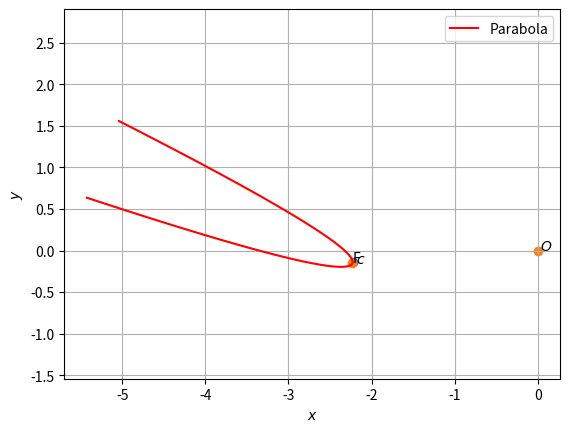

Reproduce this figure in Python.
import numpy as np
import matplotlib.pyplot as plt
from numpy import linalg as LA
import math

#setting up plot
fig = plt.figure()
ax = fig.add_subplot(111, aspect='equal')
len = 100
y = np.linspace(-0.5,0.5,len)

#Generating points on a parabola
def parab_gen(y,a):
	x = y**2/a
	return x

#parabola parameters
V = np.array(([144,-60],[-60,25]))
u = np.array(([619/2,-136]))
f = 663
#p = np.array(([-3/5,4/5]))

O = np.array(([0,0]))
#Generating the Standard parabola

#Eigenvalues and eigenvectors
D_vec,P = LA.eig(V)
D = np.diag(D_vec)
#print(D_vec)
#print(D)
#print(P)
p = P[:,1]
eta = u@p
foc = 2*eta/D_vec[0]
#print(p,foc,D_vec[0])
x = parab_gen(y,foc)

cA = np.vstack((u+eta*p,V))
cb = np.vstack((-f,(eta*p-u).reshape(-1,1)))
c = LA.lstsq(cA,cb,rcond=None)[0]
c = c.flatten()

print(c,-29/13,-2/13,foc)
plt.plot(-1503/676,-23/169)
plt.scatter(-1503/676,-23/169)

plt.annotate("F",(-1503/676,-23/169))
#print(cA,cb)
#print(p,c)

xStandardparab = np.vstack((x,y))
xActualparab = P@xStandardparab + c[:,np.newaxis]

#Labeling the coordinates
parab_coords = np.vstack((O,c)).T
plt.scatter(parab_coords[0,:], parab_coords[1,:])
vert_labels = ['$O$','$c$']
for i, txt in enumerate(vert_labels):
    plt.annotate(txt, # this is the text
                 (parab_coords[0,i], parab_coords[1,i]), # this is the point to label
                 textcoords="offset points", # how to position the text
                 xytext=(6,0), # distance from text to points (x,y)
                 ha='center') # horizontal alignment can be left, right or center


plt.plot(xActualparab[0,:],xActualparab[1,:],label='Parabola',color='r')

plt.xlabel('$x$')
plt.ylabel('$y$')
plt.legend(loc='best')
plt.grid() # minor
plt.axis('equal')
plt.show()